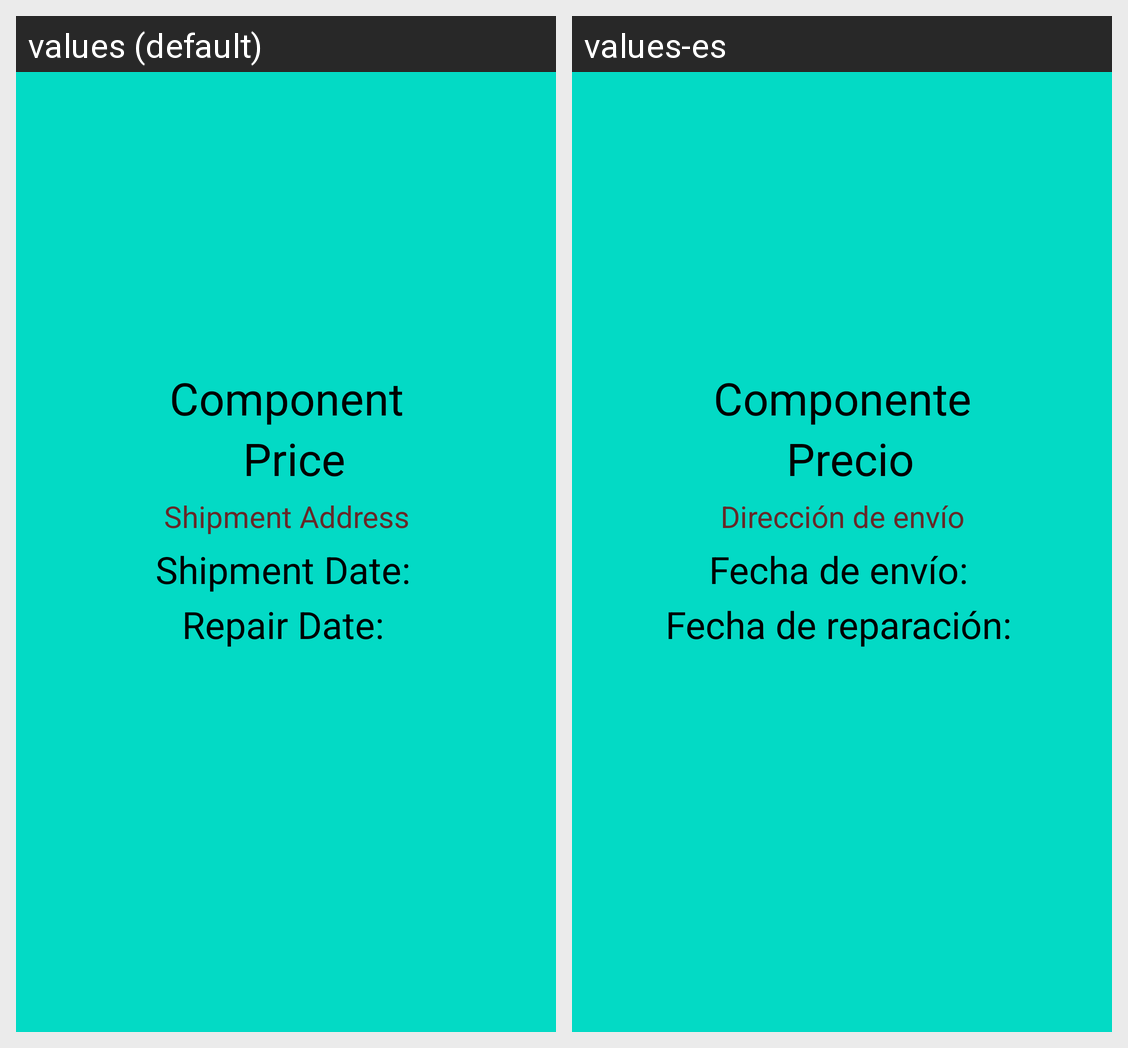

Translations of the strings shown on this Android screen, per locale in the grid:
Android screen res/layout/activity_repair_details.xml rendered under 2 locales, left to right: values (default), values-es. Device: Nexus 5 (rendered at 1080×1920; each locale shown at half size, 540×960, under a caption strip naming it); theme Theme.CybershopAPP.
Strings drawn on this screen, with the default value and each locale's value (text and hints the layout hard-codes, and strings that could not be matched under every locale, appear in the picture but are not listed):

component
  values: Component
  values-es: Componente

price
  values: Price
  values-es: Precio

address
  values: Shipment Address
  values-es: Dirección de envío

shipment_date
  values: Shipment Date:
  values-es: Fecha de envío:

repair_date
  values: Repair Date:
  values-es: Fecha de reparación:
